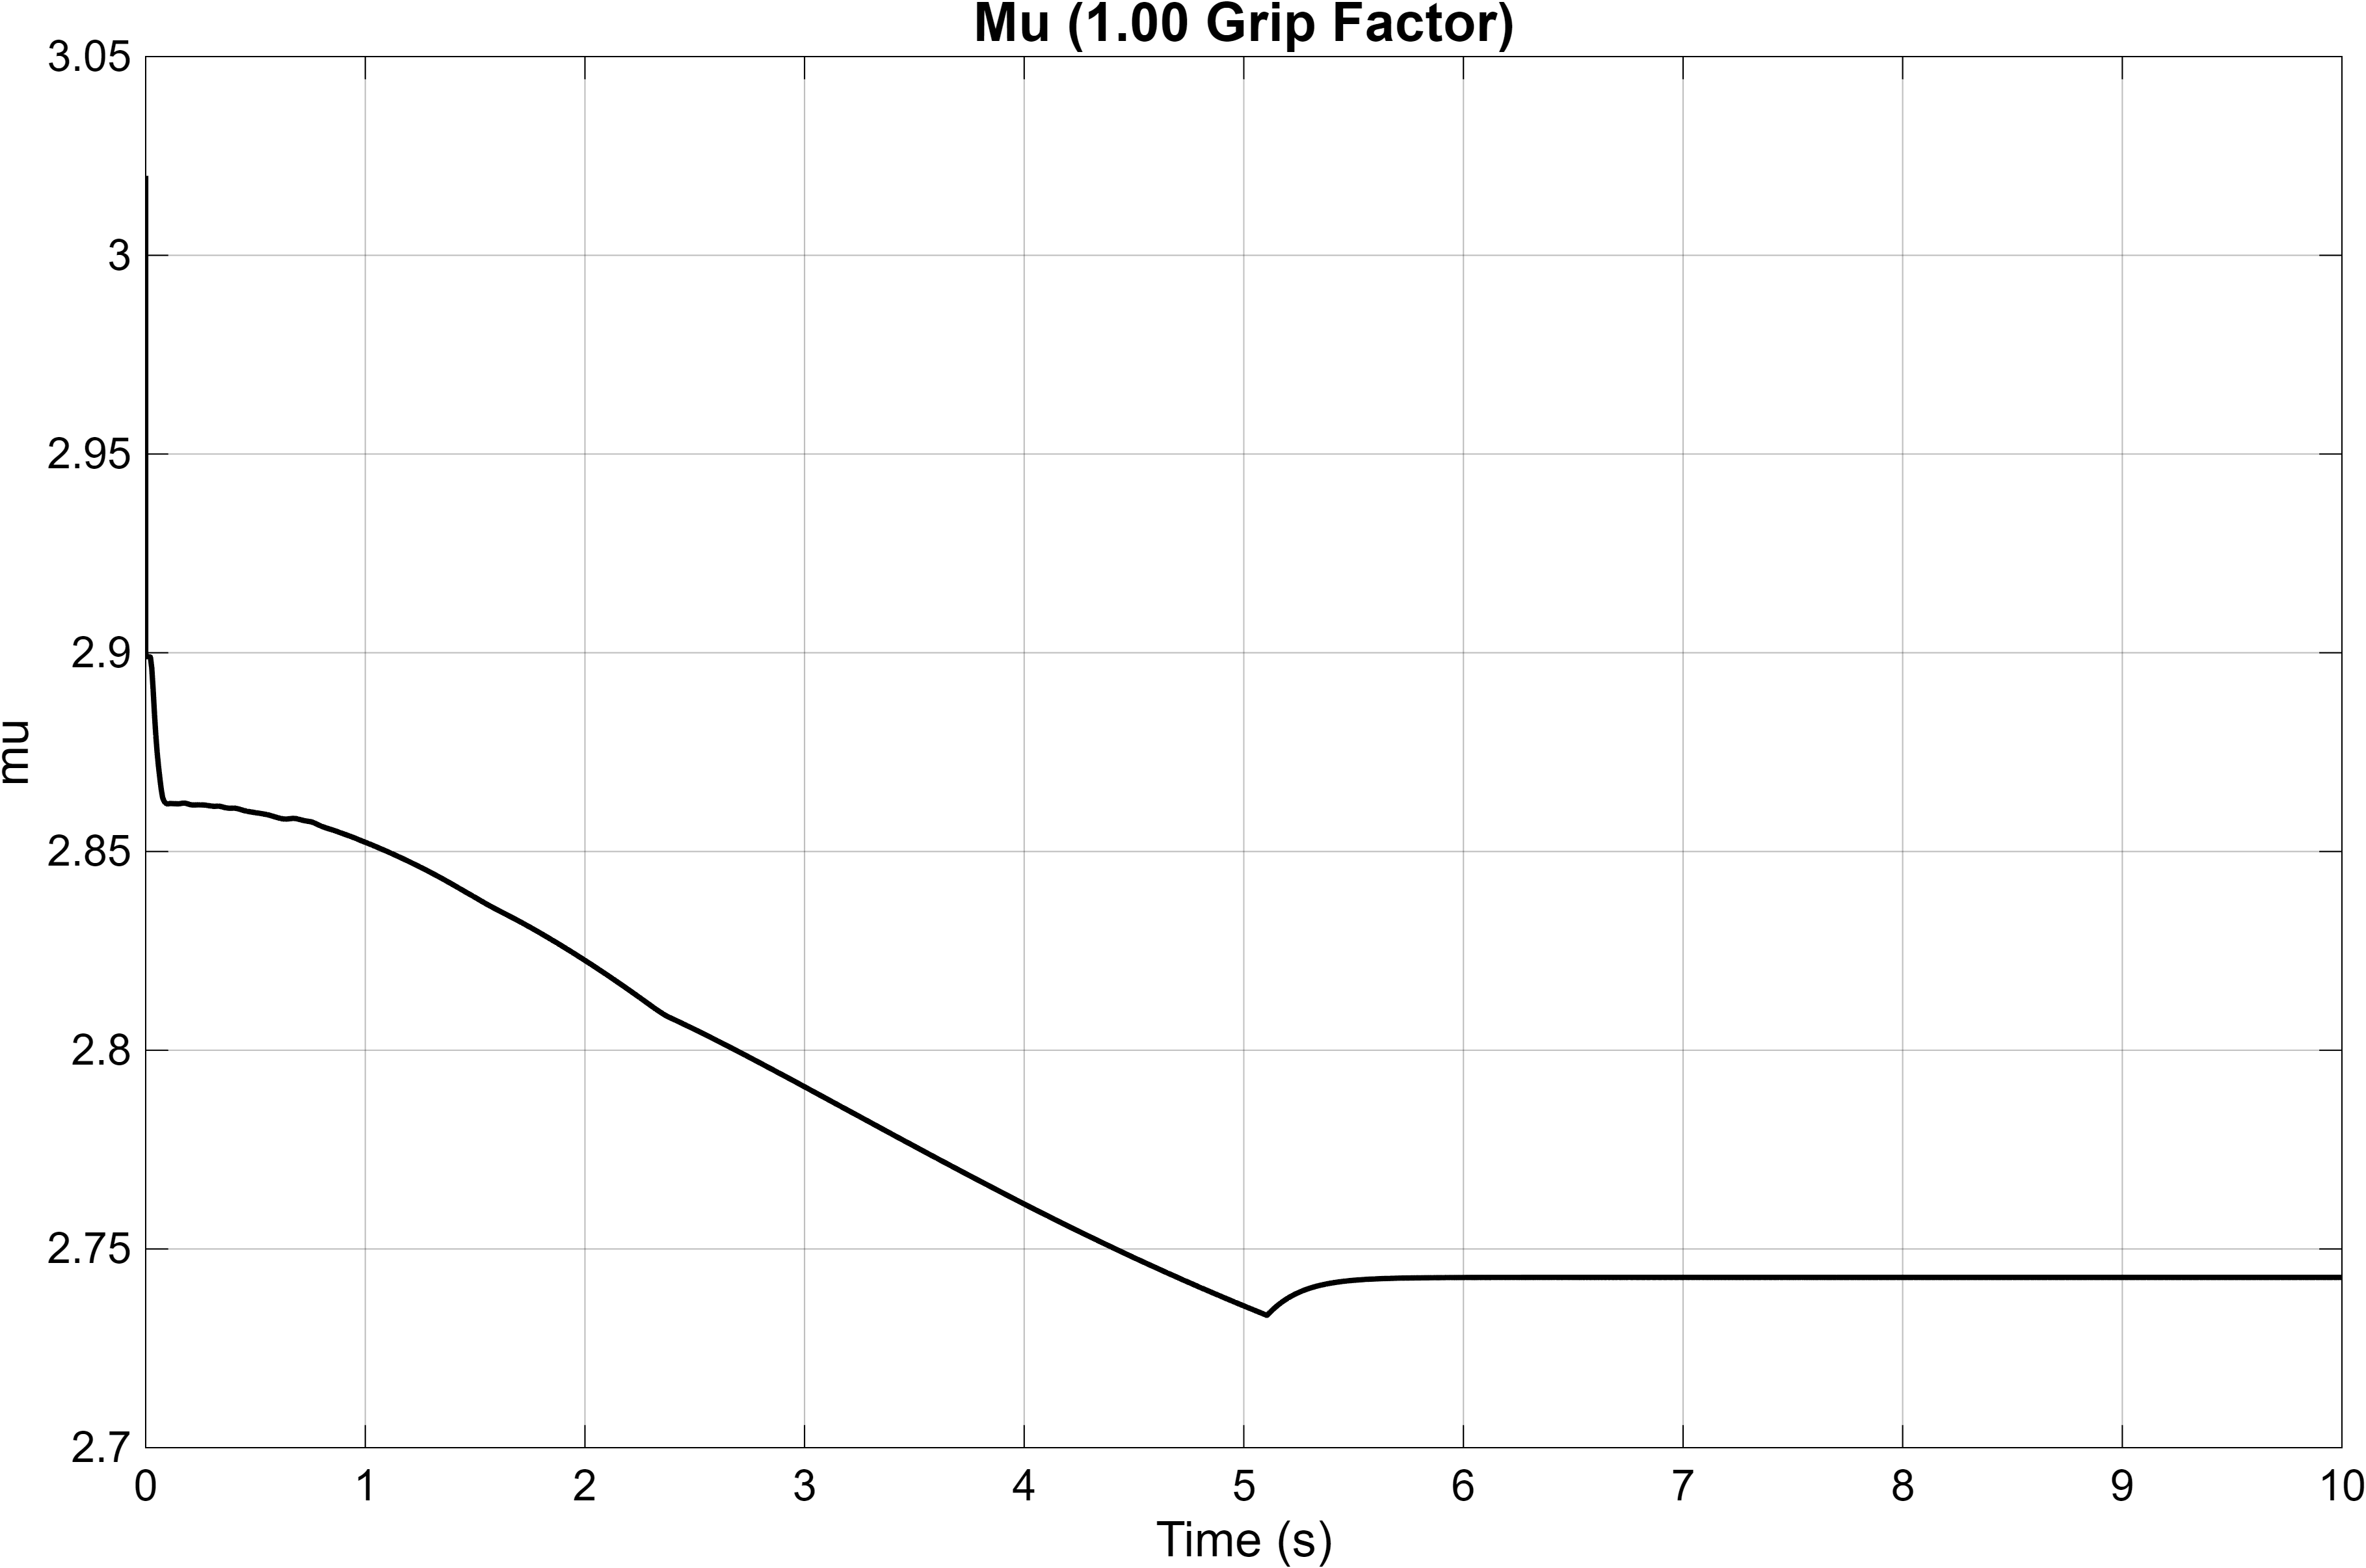

Data behind this chart, as committed beside it:
Time_s, Mu
0, 3.02
3.15544362088405e-30, 2.899
6.31088724176809e-30, 2.9
1.953125e-07, 2.9
3.90625e-07, 2.9
5.79771739708058e-07, 2.899
7.69513481178138e-07, 2.899
9.59824965781697e-07, 2.899
1.1507103496027e-06, 2.899
1.34217332861037e-06, 2.899
1.53421761164656e-06, 2.899
1.72684693261009e-06, 2.899
1.92006507843824e-06, 2.899
2.11387584014044e-06, 2.899
2.30828310209449e-06, 2.899
2.5032907384582e-06, 2.899
2.69890267220166e-06, 2.899
2.89512281551271e-06, 2.899
3.09195516150652e-06, 2.899
3.28940377439161e-06, 2.899
3.48747266318628e-06, 2.899
3.68616598896249e-06, 2.899
3.88548783530333e-06, 2.899
4.08544239751571e-06, 2.899
4.28603386823143e-06, 2.899
4.48726651541822e-06, 2.899
4.68914462101257e-06, 2.899
4.89167251199544e-06, 2.899
5.09485458610508e-06, 2.899
5.29869521346946e-06, 2.899
5.50319887639072e-06, 2.899
5.70837008267045e-06, 2.899
5.91421334948401e-06, 2.899
6.12073328372862e-06, 2.899
6.32793450413994e-06, 2.899
6.53582168387184e-06, 2.899
6.74439954094202e-06, 2.899
6.95367284850959e-06, 2.899
7.16364640112066e-06, 2.899
7.37432506916305e-06, 2.899
7.58571376117525e-06, 2.899
7.79781744844946e-06, 2.899
8.01064112018706e-06, 2.899
8.22418982790838e-06, 2.899
8.43846869389441e-06, 2.899
8.65348285645703e-06, 2.899
8.86923753345103e-06, 2.899
9.08573801217209e-06, 2.899
9.30298957476541e-06, 2.899
9.52099759159165e-06, 2.899
9.73976752956609e-06, 2.899
9.95930483852656e-06, 2.899
1.01796150689531e-05, 2.899
1.0400703794889e-05, 2.899
1.06225766957275e-05, 2.899
1.08452394776534e-05, 2.899
1.10686979322812e-05, 2.899
1.1292957866133e-05, 2.899
1.15180251954868e-05, 2.899
1.1743905881382e-05, 2.899
... 50,170 more rows
